Run: headless pygame with SDL's dummy video driver; simulated clock (each Clock.tick advances the game by its frame time, no real sleeping); random seed 0; keys injected as events and as key.get_pressed() state; no mouse input.
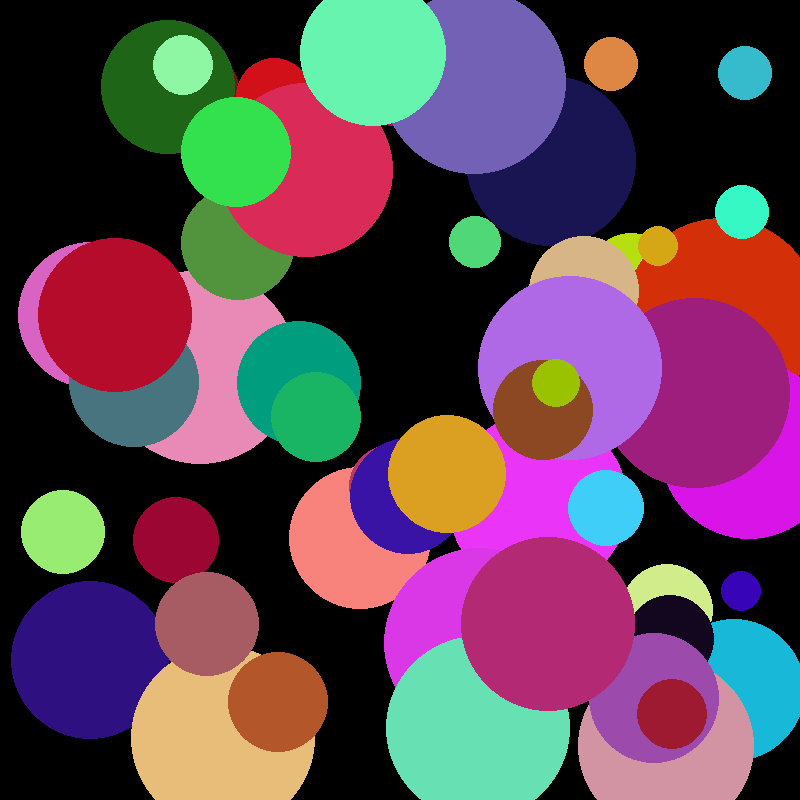
Frame 1 of 4 · flips 1–60 · no input
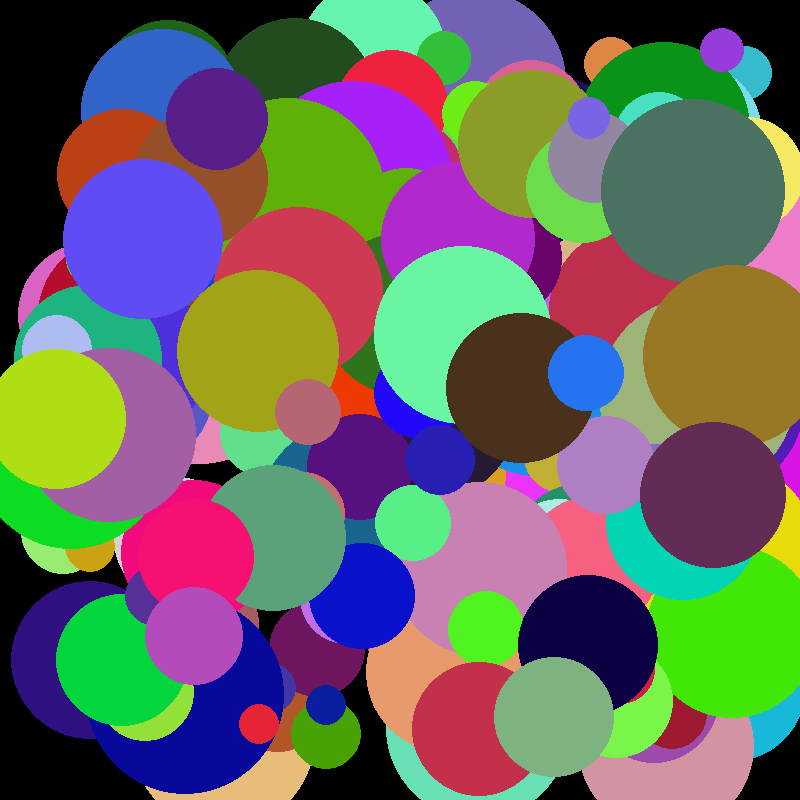
Frame 2 of 4 · flips 61–180 · tapped SPACE, RETURN · held RIGHT (→), D
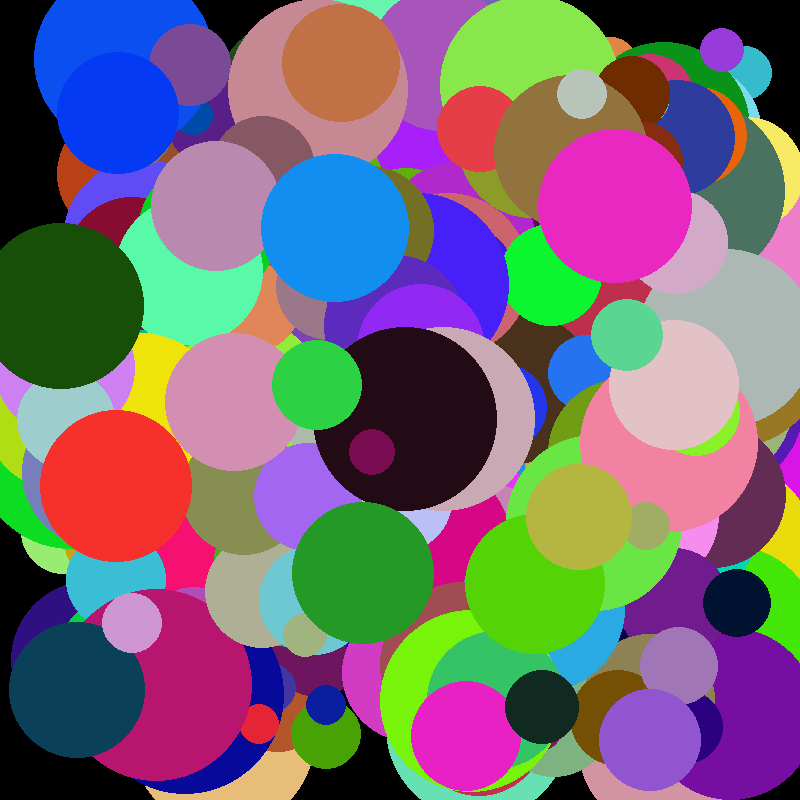
Frame 3 of 4 · flips 181–300 · held DOWN (↓), S
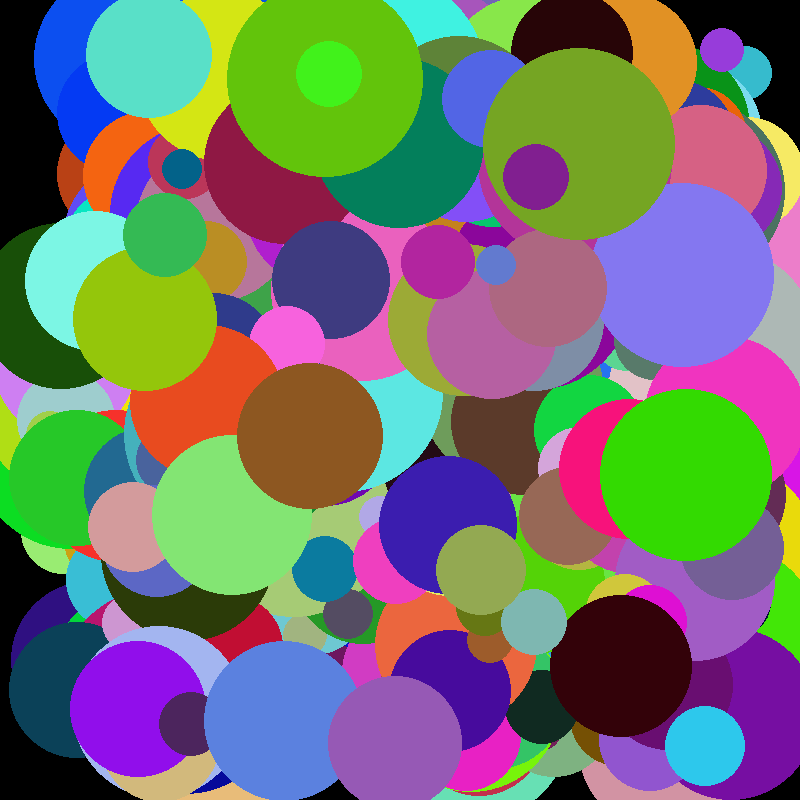
Frame 4 of 4 · flips 301–420 · held LEFT (←), A, UP (↑), W

The pygame program that drew these frames:

import math
import pygame
import random
pygame.init
screen = pygame.display.set_mode((800,800))
pygame.display.set_caption("circle collision")


def CircleCollision(x1,x2,y1,y2, radius):
    if (math.sqrt((x2 - x1)^2 + (y2- y1)^2))<radius:
        return True
    else:
        return False
    
    #game variables
doExit = False #variable to quit out of game loop
clock = pygame.time.Clock() #sets up a game clock to regulate game spee
while not doExit:
    chief = random.randrange(1,250)
    keef = random.randrange(1,250)
    love = random.randrange(1,250)
    sosa = random.randrange(20,100)
    xpos = random.randrange(50,750)
    ypos = random.randrange(50,750)

   
    clock.tick(60) #FPS (frames per second)
   
    #pygame's way of listening for events (key presses, mouse clicks, etc)
    for event in pygame.event.get():
        if event.type == pygame.QUIT:
           doExit = True #lets you quit program
    #render section-----------------------------------
    pygame.draw.circle(screen, (chief,keef,love), (xpos,ypos), sosa)
    pygame.display.flip() 

    
    
    
#END GAME LOOP#######################################################
pygame.quit()    
